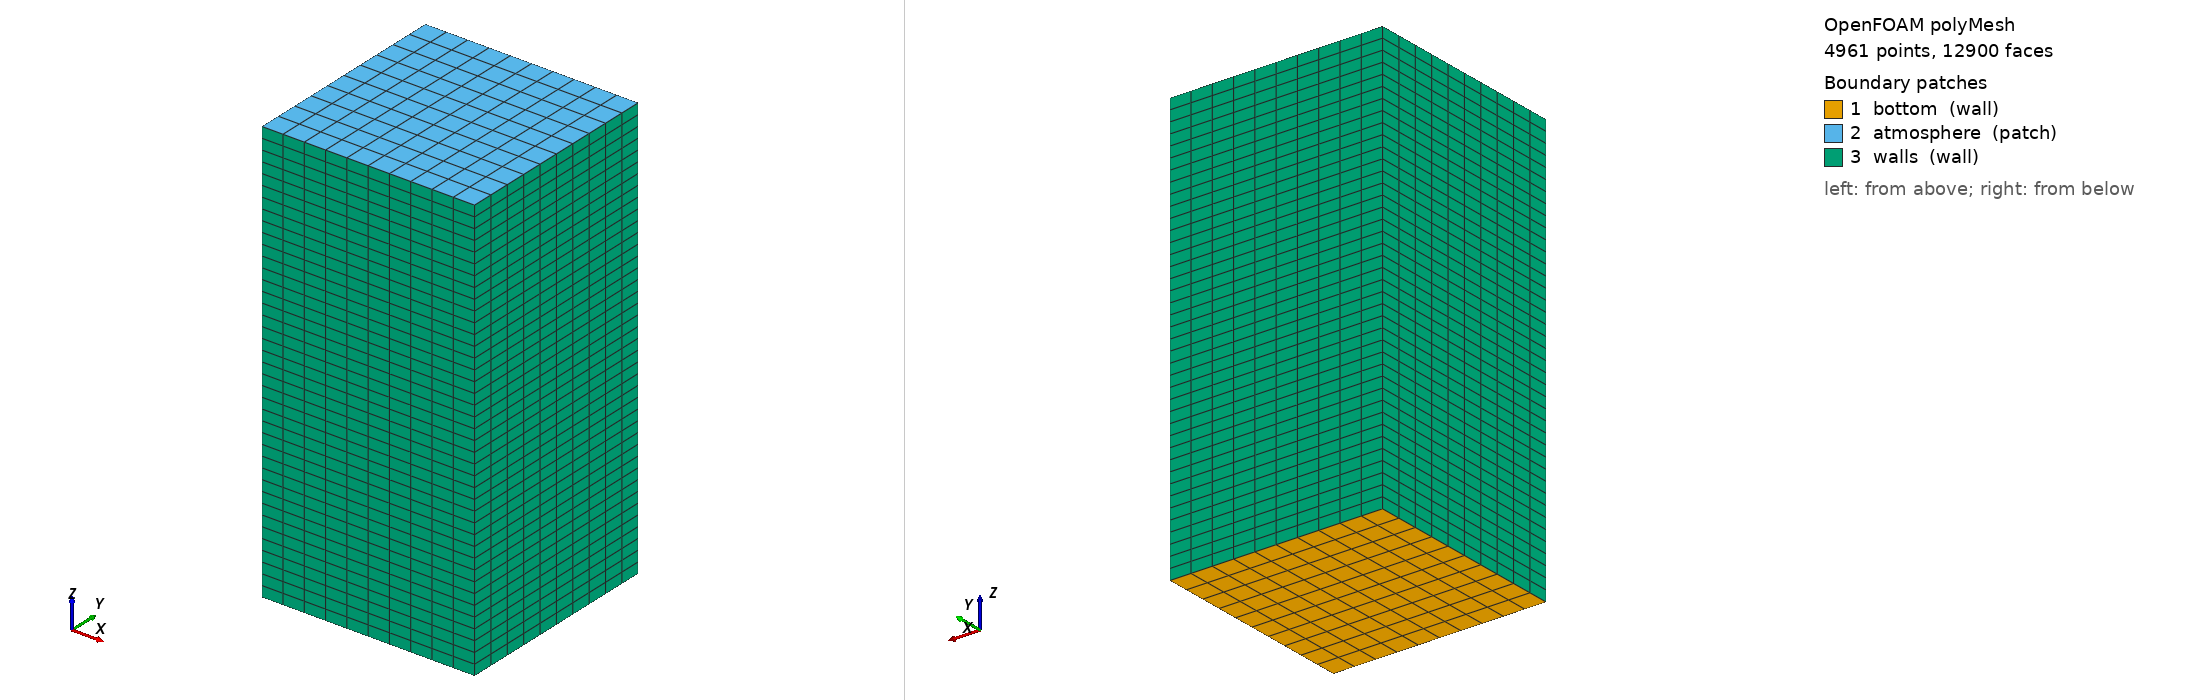

OpenFOAM case: the committed polyMesh, 4961 points, 12900 faces. Boundary patches (legend numbers): 1 bottom (wall), 2 atmosphere (patch), 3 walls (wall). Left view from above one corner, right view from below the opposite corner. Boundary conditions: 3 field file(s) under 0/; 3 of 3 drawn patches have an entry in a shipped field file.

=== constant/polyMesh/boundary ===
/*--------------------------------*- C++ -*----------------------------------*\
| =========                 |                                                 |
| \\      /  F ield         | OpenFOAM: The Open Source CFD Toolbox           |
|  \\    /   O peration     | Version:  2412                                  |
|   \\  /    A nd           | Website:  www.openfoam.com                      |
|    \\/     M anipulation  |                                                 |
\*---------------------------------------------------------------------------*/
FoamFile
{
    version     2.0;
    format      ascii;
    arch        "LSB;label=32;scalar=64";
    class       polyBoundaryMesh;
    location    "constant/polyMesh";
    object      boundary;
}
// * * * * * * * * * * * * * * * * * * * * * * * * * * * * * * * * * * * * * //

3
(
    bottom
    {
        type            wall;
        inGroups        1(wall);
        nFaces          100;
        startFace       11100;
    }
    atmosphere
    {
        type            patch;
        nFaces          100;
        startFace       11200;
    }
    walls
    {
        type            wall;
        inGroups        1(wall);
        nFaces          1600;
        startFace       11300;
    }
)

// ************************************************************************* //


=== system/blockMeshDict ===
/*--------------------------------*- C++ -*----------------------------------*\
  =========                 |
  \\      /  F ield         | OpenFOAM: The Open Source CFD Toolbox
  \\    /   O peration     | Version:  12
   \\  /    A nd           | Website:  www.openfoam.com
    \\/     M anipulation  |
\*---------------------------------------------------------------------------*/
FoamFile
{
    format      ascii;
    class       dictionary;
    object      blockMeshDict;
}
// * * * * * * * * * * * * * * * * * * * * * * * * * * * * * * * * * * * * * //

// Scaling factor (convert to meters)
scale 1.0;

// Domain dimensions (cylindrical domain)
// Diameter: 0.5 m, Height: 1.0 m
// Water depth: 0.5 m (bottom half), Air: 0.5 m (top half)

// Vertices of a rectangular box (simplified cylindrical domain)
vertices
(
    // Bottom layer (z = 0)
    (-0.25 -0.25 0)    // 0
    ( 0.25 -0.25 0)    // 1
    ( 0.25  0.25 0)    // 2
    (-0.25  0.25 0)    // 3

    // Middle layer (z = 0.5, water surface)
    (-0.25 -0.25 0.5)  // 4
    ( 0.25 -0.25 0.5)  // 5
    ( 0.25  0.25 0.5)  // 6
    (-0.25  0.25 0.5)  // 7

    // Top layer (z = 1.0)
    (-0.25 -0.25 1.0)  // 8
    ( 0.25 -0.25 1.0)  // 9
    ( 0.25  0.25 1.0)  // 10
    (-0.25  0.25 1.0)  // 11
);

blocks
(
    hex (0 1 2 3 4 5 6 7) (10 10 20) simpleGrading (1 1 1)   // Water region (block 0)
    hex (4 5 6 7 8 9 10 11) (10 10 20) simpleGrading (1 1 1) // Air region (block 1)
);

edges
(
);

boundary
(
    // Bottom wall (tank bottom) - block 0 only
    bottom
    {
        type wall;
        faces
        (
            (0 1 2 3)
        );
    }

    // Top boundary (atmosphere) - block 1 only
    atmosphere
    {
        type patch;
        faces
        (
            (8 9 10 11)
        );
    }

    // Side walls - each side split into water and air parts
    walls
    {
        type wall;
        faces
        (
            // x = -0.25 (water: z=0~0.5, air: z=0.5~1.0)
            (0 3 7 4)
            (4 7 11 8)
            // x = 0.25
            (1 2 6 5)
            (5 6 10 9)
            // y = -0.25
            (0 1 5 4)
            (4 5 9 8)
            // y = 0.25
            (3 2 6 7)
            (7 6 10 11)
        );
    }
);

mergePatchPairs
(
);

// ************************************************************************* //

=== system/controlDict ===
/*--------------------------------*- C++ -*----------------------------------*\
  =========                 |
  \\      /  F ield         | OpenFOAM: The Open Source CFD Toolbox
   \\    /   O peration     | Website:  https://openfoam.org
    \\  /    A nd           | Version:  12
     \\/     M anipulation  |
\*---------------------------------------------------------------------------*/
FoamFile
{
    format      ascii;
    class       dictionary;
    location    "system";
    object      controlDict;
}
// * * * * * * * * * * * * * * * * * * * * * * * * * * * * * * * * * * * * * //

application     overInterDyMFoam;

solver          overInterDyMFoam;

startFrom       startTime;

startTime       0;

stopAt          endTime;

endTime         0.01;

deltaT          0.0001;

writeControl    adjustableRunTime;

writeInterval   0.01;

purgeWrite      0;

writeFormat     ascii;

writePrecision  6;

writeCompression off;

timeFormat      general;

timePrecision   6;

runTimeModifiable yes;

adjustTimeStep  yes;

maxCo           0.5;
maxAlphaCo      0.5;

maxDeltaT       0.0005;

functions
{
    probes
    {
        type            probes;
        libs            ("libsampling.so");

        probeLocations
        (
            (0 0 0.05)
            (0 0 0.10)
            (0 0 0.15)
            (0 0 0.20)
            (0 0 0.25)
            (0 0 0.30)
            (0 0 0.35)
            (0 0 0.40)
            (0 0 0.45)
            (0 0 0.50)
        );

        fields         (alpha.water);
        writeControl   timeStep;
        writeInterval  10;
    }

    fountainSurface
    {
        type            surfaces;
        libs            ("libsampling.so");

        surfaceFormat   vtk;
        fields          (alpha.water p_rgh U);

        isoSurfaceField alpha.water;
        isoSurfaceValue 0.5;

        writeControl    timeStep;
        writeInterval   100;
    }

    forces
    {
        type            forces;
        libs            ("libforces.so");

        patches         (ringSurface);
        rho             rhoInf;
        rhoInf          1.2;
        CofR            (0 0 0);

        writeControl    timeStep;
        writeInterval   10;
    }

    sixDoFRigidBodyState
    {
        type            sixDoFRigidBodyState;
        libs            ("libsixDoFRigidBodyMotion.so");

        writeControl    timeStep;
        writeInterval   10;
    }
}

// ************************************************************************* //

=== 0/U ===
/*--------------------------------*- C++ -*----------------------------------*\
  =========                 |
  \\      /  F ield         | OpenFOAM: The Open Source CFD Toolbox
   \\    /   O peration     | Website:  https://openfoam.org
    \\  /    A nd           | Version:  12
     \\/     M anipulation  |
\*---------------------------------------------------------------------------*/
FoamFile
{
    format      ascii;
    class       volVectorField;
    location    "0";
    object      U;
}
// * * * * * * * * * * * * * * * * * * * * * * * * * * * * * * * * * * * * * //

dimensions      [0 1 -1 0 0 0 0];

internalField   uniform (0 0 0);

boundaryField
{
    #includeEtc "caseDicts/setConstraintTypes"

    bottom
    {
        type            noSlip;
    }

    walls
    {
        type            noSlip;
    }

    atmosphere
    {
        type            pressureInletOutletVelocity;
        value           $internalField;
    }

    ringSurface
    {
        type            movingWallVelocity;
        value           $internalField;
    }
}

// ************************************************************************* //

=== 0/k ===
/*--------------------------------*- C++ -*----------------------------------*\
  =========                 |
  \\      /  F ield         | OpenFOAM: The Open Source CFD Toolbox
   \\    /   O peration     | Website:  https://openfoam.org
    \\  /    A nd           | Version:  12
     \\/     M anipulation  |
\*---------------------------------------------------------------------------*/
FoamFile
{
    format      ascii;
    class       volScalarField;
    location    "0";
    object      k;
}
// * * * * * * * * * * * * * * * * * * * * * * * * * * * * * * * * * * * * * //

dimensions      [0 2 -2 0 0 0 0];

internalField   uniform 0.01;

boundaryField
{
    #includeEtc "caseDicts/setConstraintTypes"

    bottom
    {
        type            kqRWallFunction;
        value           $internalField;
    }

    walls
    {
        type            kqRWallFunction;
        value           $internalField;
    }

    atmosphere
    {
        type            inletOutlet;
        inletValue      $internalField;
        value           $internalField;
    }

    ringSurface
    {
        type            kqRWallFunction;
        value           $internalField;
    }
}

// ************************************************************************* //

Also in the case, not shown: 0/alpha.water (9264 bytes, source omitted); constant/polyMesh/faces (numeric list); constant/polyMesh/neighbour (numeric list); constant/polyMesh/owner (numeric list); constant/polyMesh/points (numeric list).
